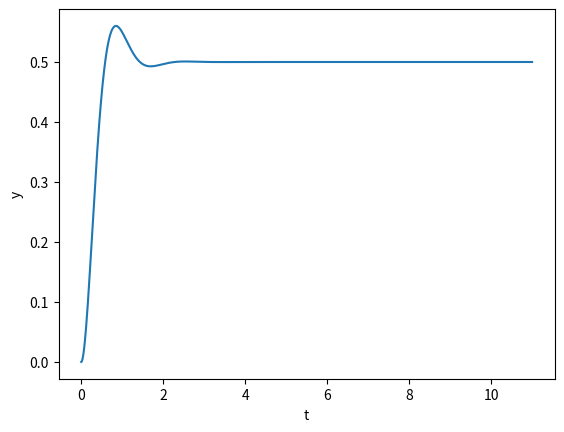

Generate this figure with matplotlib:
import numpy as np
from scipy import signal
import matplotlib.pyplot as plt

# Spring mass damper parameters
m = 1      # Mass
k = 20      # Stiffness
c = 5      # Damping
u = 10      # Input (force)

# Simulation parameters
tstart = 0
tstop = 10
dt = 0.01
t = np.arange(tstart, tstop+1, dt)
Ft = u*np.ones_like(t)              # Custom step input

# Set up state-space matrices
A = np.array([[0, 1],
              [-k/m, -c/m]])
B = np.array([[0],
              [1/m]])
C = np.array([1, 0])
D = 0

# Set up state-space
sys1 = signal.StateSpace(A,B,C,D)

# Response to input
t1, y1, x1 = signal.lsim(sys1, Ft, t)

# Plot response
plt.plot(t1, y1)
plt.xlabel("t")
plt.ylabel("y")
plt.show()